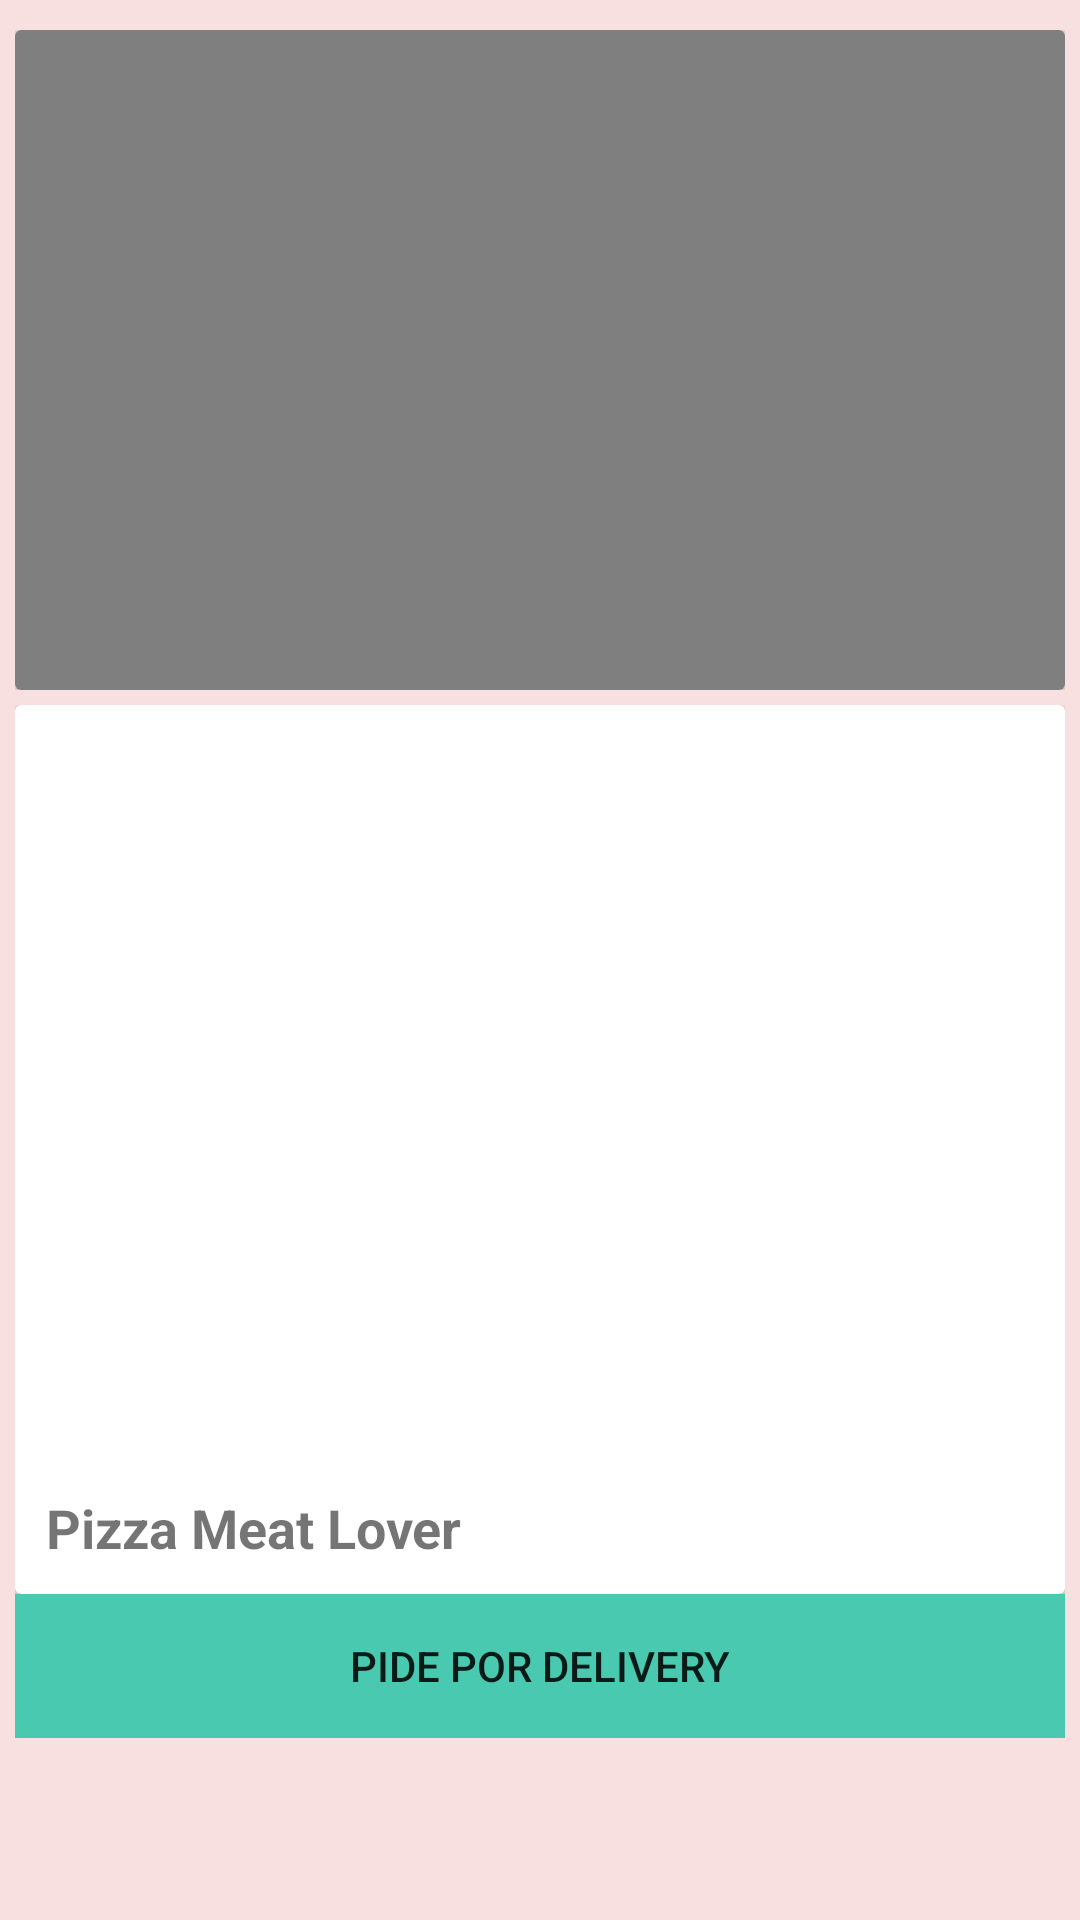

Reconstruct the res/layout file that produces this screen, plus the resources it refers to.
<!-- AndroidManifest.xml: application theme AppTheme -->
<!-- res/layout/activity_main.xml -->
<?xml version="1.0" encoding="utf-8"?>
<RelativeLayout xmlns:android="http://schemas.android.com/apk/res/android"
    xmlns:app="http://schemas.android.com/apk/res-auto"
    xmlns:tools="http://schemas.android.com/tools"
    android:layout_width="match_parent"
    android:layout_height="match_parent"
    tools:context="com.pachacama05.practica_pachacama.MainActivity"
    android:background="#F8E0E0">


 <TableLayout
     android:layout_width="match_parent"
     android:layout_height="wrap_content"
     android:layout_margin="5dp"
     android:id="@+id/tableLayout">




  <TableRow
   android:layout_width="match_parent"
   android:layout_height="wrap_content"
   android:gravity="center_horizontal"
   android:layout_marginTop="5dp">

   <android.support.v7.widget.CardView
       android:id="@+id/cardview3"
       android:layout_width="match_parent"
       android:layout_height="220dp"
       android:layout_weight="1">

       <LinearLayout
           android:layout_width="match_parent"
           android:layout_height="220dp"
           android:orientation="vertical">


           <VideoView
               android:id="@+id/video"
               android:layout_width="match_parent"
               android:layout_height="wrap_content"
               android:layout_centerInParent="true" />


       </LinearLayout>

   </android.support.v7.widget.CardView>


  </TableRow>




  <TableRow
      android:layout_width="match_parent"
      android:layout_height="wrap_content"
      android:layout_marginTop="5dp"
      >

   <android.support.v7.widget.CardView
       android:layout_width="match_parent"
       android:layout_height="wrap_content"
       android:layout_weight="1">

    <LinearLayout
        android:layout_width="match_parent"
        android:layout_height="wrap_content"
        android:orientation="vertical">


        <ImageView
            android:layout_width="match_parent"
            android:layout_height="236dp"
            android:layout_margin="8dp"
            android:adjustViewBounds="true"
            android:src="@drawable/img_pizza2" />

        <TextView
            android:layout_width="wrap_content"
            android:layout_height="match_parent"
            android:text="Pizza Meat Lover"
            android:gravity="center"
            android:textStyle="bold"
            android:textSize="18sp"
            android:layout_margin="10dp"
            />

    </LinearLayout>

   </android.support.v7.widget.CardView>


  </TableRow>



  <TableRow
      android:layout_width="match_parent"
      android:layout_height="wrap_content"
      android:gravity="center_horizontal">


   <Button
       android:layout_width="374dp"
       android:layout_height="wrap_content"
       android:background="#48C9B0  "
       android:text="Pide por delivery"
       android:onClick="direccion"/>



  </TableRow>

 </TableLayout>



</RelativeLayout>
<!-- resources referenced by this layout -->
<resources>
  <style name="AppTheme" parent="Theme.AppCompat.Light.NoActionBar">
          
          <item name="colorPrimary">@color/colorPrimary</item>
          <item name="colorPrimaryDark">"#fff"</item>
          <item name="colorAccent">"#fff"</item>
      </style>
  <!-- not gathered from this repository: default colours our renderer supplied (Android Studio template values) -->
  <color name="colorPrimary">#FF6200EE</color>
</resources>
